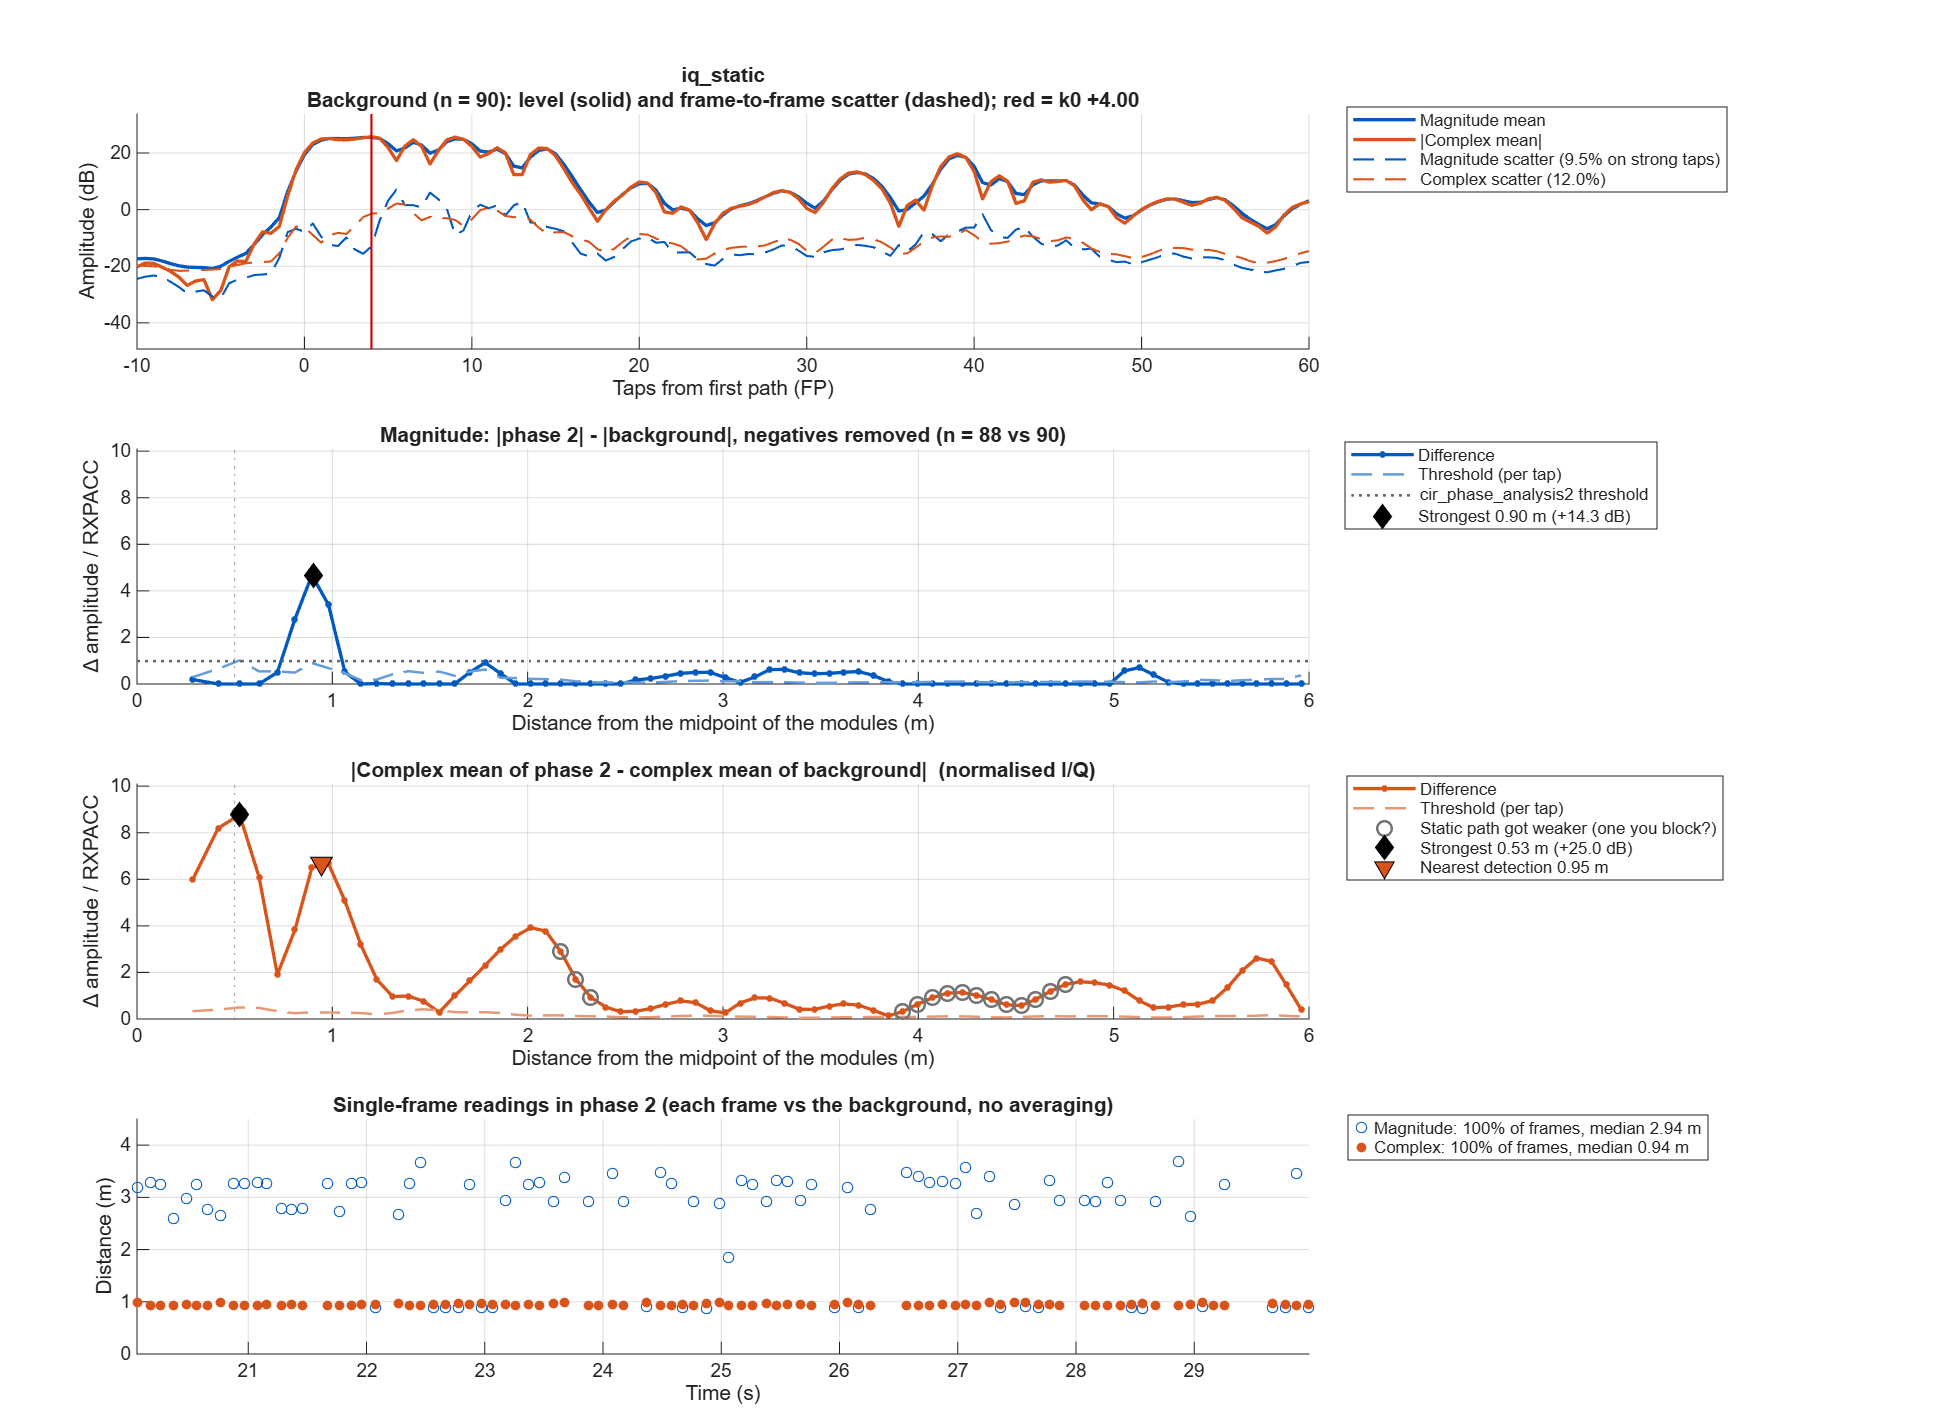

Data behind this chart, as committed beside it:
taps_from_fp, offset_m, mag_bg_mean, mag_bg_sd, mag_p2_mean, mag_diff, mag_threshold, iq_bg_abs, iq_bg_scatter, iq_p2_abs, iq_diff, iq_threshold
-50, NaN, 0.5639, 0.09208, 0.6042, 0.04029, 0.04141, 0.6445, 0.1407, 0.748, 0.2722, 0.05421
-49.5, NaN, 0.6778, 0.09848, 0.6934, 0.0156, 0.04429, 0.7013, 0.1422, 0.7025, 0.3046, 0.05478
-49, NaN, 0.6219, 0.09394, 0.5761, -0.04585, 0.04225, 0.6, 0.1405, 0.495, 0.2906, 0.05415
-48.5, NaN, 0.4714, 0.09129, 0.3598, -0.1116, 0.04106, 0.419, 0.1351, 0.2405, 0.2603, 0.05207
-48, NaN, 0.3116, 0.07861, 0.2032, -0.1084, 0.03536, 0.2365, 0.124, 0.05408, 0.2195, 0.0478
-47.5, NaN, 0.1785, 0.0549, 0.1216, -0.05688, 0.02469, 0.09503, 0.1118, 0.06471, 0.1589, 0.04308
-47, NaN, 0.1236, 0.02592, 0.1301, 0.006552, 0.01166, 0.005272, 0.1026, 0.1083, 0.1057, 0.03954
-46.5, NaN, 0.1249, 0.04505, 0.1687, 0.04377, 0.02026, 0.08663, 0.09845, 0.1731, 0.1163, 0.03794
-46, NaN, 0.1649, 0.06295, 0.2119, 0.047, 0.02831, 0.1595, 0.09762, 0.2295, 0.1325, 0.03762
-45.5, NaN, 0.2104, 0.07126, 0.2474, 0.037, 0.03205, 0.2046, 0.1021, 0.2429, 0.1133, 0.03935
-45, NaN, 0.2294, 0.07708, 0.2461, 0.01675, 0.03467, 0.2159, 0.1097, 0.2186, 0.06666, 0.04227
-44.5, NaN, 0.2349, 0.07984, 0.2319, -0.002979, 0.03591, 0.2155, 0.1191, 0.2044, 0.01701, 0.04588
-44, NaN, 0.2324, 0.08008, 0.2291, -0.003284, 0.03602, 0.2094, 0.1231, 0.2104, 0.0263, 0.04743
-43.5, NaN, 0.2162, 0.07756, 0.2264, 0.01019, 0.03488, 0.1854, 0.1205, 0.2015, 0.03646, 0.04643
-43, NaN, 0.185, 0.07168, 0.2048, 0.01984, 0.03224, 0.1471, 0.1121, 0.1649, 0.01811, 0.04322
-42.5, NaN, 0.1552, 0.06589, 0.1787, 0.02354, 0.02963, 0.117, 0.1043, 0.1417, 0.05224, 0.04018
-42, NaN, 0.1449, 0.06001, 0.1881, 0.04314, 0.02699, 0.1138, 0.09917, 0.1834, 0.1041, 0.03822
-41.5, NaN, 0.1415, 0.06153, 0.2177, 0.07617, 0.02767, 0.1178, 0.09753, 0.2237, 0.1271, 0.03758
-41, NaN, 0.1243, 0.05099, 0.2069, 0.08264, 0.02293, 0.08647, 0.09269, 0.1923, 0.1108, 0.03572
-40.5, NaN, 0.1013, 0.03306, 0.1618, 0.06051, 0.01487, 0.02832, 0.08964, 0.1017, 0.07462, 0.03454
-40, NaN, 0.09507, 0.02509, 0.1258, 0.03073, 0.01129, 0.03056, 0.0903, 0.0133, 0.04039, 0.0348
-39.5, NaN, 0.09919, 0.03685, 0.1092, 0.01001, 0.01657, 0.05302, 0.09326, 0.05354, 0.01928, 0.03594
-39, NaN, 0.103, 0.03604, 0.1089, 0.005897, 0.01621, 0.04123, 0.09546, 0.05108, 0.01235, 0.03679
-38.5, NaN, 0.1111, 0.0378, 0.1142, 0.00303, 0.017, 0.05427, 0.09836, 0.06398, 0.01536, 0.0379
-38, NaN, 0.1397, 0.0544, 0.1374, -0.002259, 0.02447, 0.1125, 0.1014, 0.1186, 0.01179, 0.03907
-37.5, NaN, 0.1819, 0.07163, 0.1711, -0.01074, 0.03222, 0.1738, 0.1052, 0.1696, 0.007121, 0.04055
-37, NaN, 0.2192, 0.07739, 0.1958, -0.02345, 0.03481, 0.2171, 0.1082, 0.1973, 0.03987, 0.04168
-36.5, NaN, 0.2409, 0.07974, 0.2086, -0.03235, 0.03586, 0.2294, 0.1121, 0.1953, 0.06728, 0.04322
-36, NaN, 0.2349, 0.07798, 0.2025, -0.03234, 0.03507, 0.2155, 0.1167, 0.1757, 0.06956, 0.04496
-35.5, NaN, 0.2107, 0.07784, 0.1898, -0.02089, 0.03501, 0.1818, 0.1213, 0.1599, 0.04538, 0.04675
-35, NaN, 0.1691, 0.05959, 0.1655, -0.003598, 0.0268, 0.1087, 0.1181, 0.1313, 0.02844, 0.04551
-34.5, NaN, 0.1268, 0.03313, 0.1343, 0.007516, 0.0149, 0.02432, 0.111, 0.08384, 0.05958, 0.04278
-34, NaN, 0.1124, 0.02577, 0.112, -0.0003871, 0.01159, 0.02147, 0.1033, 0.03623, 0.05691, 0.0398
-33.5, NaN, 0.125, 0.04425, 0.1043, -0.02075, 0.0199, 0.07414, 0.1023, 0.05591, 0.0623, 0.03943
-33, NaN, 0.2013, 0.06544, 0.1604, -0.04089, 0.02943, 0.208, 0.1108, 0.1763, 0.1005, 0.0427
-32.5, NaN, 0.3233, 0.07925, 0.258, -0.06534, 0.03564, 0.3484, 0.1242, 0.2897, 0.1041, 0.04786
-32, NaN, 0.4353, 0.07901, 0.3681, -0.06725, 0.03553, 0.3975, 0.1304, 0.3741, 0.06749, 0.05024
-31.5, NaN, 0.5394, 0.09078, 0.4753, -0.06411, 0.04083, 0.5018, 0.136, 0.4957, 0.1473, 0.05241
-31, NaN, 0.673, 0.09723, 0.5772, -0.09583, 0.04373, 0.708, 0.1352, 0.6293, 0.2349, 0.05209
-30.5, NaN, 0.7748, 0.102, 0.653, -0.1218, 0.04588, 0.8006, 0.133, 0.6627, 0.257, 0.05124
-30, NaN, 0.6901, 0.09563, 0.5697, -0.1204, 0.04301, 0.6628, 0.1296, 0.5155, 0.2021, 0.04994
-29.5, NaN, 0.5106, 0.09243, 0.4077, -0.1029, 0.04157, 0.4405, 0.1289, 0.3245, 0.1173, 0.04969
-29, NaN, 0.4074, 0.09055, 0.3216, -0.08577, 0.04073, 0.3294, 0.1292, 0.2369, 0.147, 0.04977
-28.5, NaN, 0.3758, 0.08838, 0.3047, -0.07103, 0.03975, 0.3365, 0.13, 0.2833, 0.2713, 0.0501
-28, NaN, 0.3866, 0.0931, 0.3562, -0.03041, 0.04187, 0.4002, 0.1358, 0.4156, 0.4042, 0.05235
-27.5, NaN, 0.4101, 0.09455, 0.4177, 0.007613, 0.04252, 0.4119, 0.1398, 0.4423, 0.4425, 0.05388
-27, NaN, 0.369, 0.0881, 0.3674, -0.001565, 0.03962, 0.2713, 0.1415, 0.2281, 0.3416, 0.05452
-26.5, NaN, 0.3437, 0.13, 0.3132, -0.03041, 0.05847, 0.231, 0.1623, 0.2579, 0.2221, 0.06254
-26, NaN, 0.6235, 0.1282, 0.6764, 0.0529, 0.05767, 0.6821, 0.1783, 0.9279, 0.2725, 0.0687
-25.5, NaN, 1.029, 0.1466, 1.224, 0.1951, 0.06595, 1.126, 0.177, 1.443, 0.3174, 0.0682
-25, NaN, 1.064, 0.1242, 1.288, 0.2244, 0.05586, 1.13, 0.1606, 1.336, 0.2087, 0.0619
-24.5, NaN, 0.7953, 0.1137, 0.9693, 0.174, 0.05113, 0.727, 0.1595, 0.765, 0.04281, 0.06147
-24, NaN, 0.5724, 0.121, 0.6224, 0.04998, 0.05441, 0.3225, 0.1562, 0.2848, 0.04024, 0.0602
-23.5, NaN, 0.5511, 0.09949, 0.4777, -0.07342, 0.04475, 0.5096, 0.1405, 0.4905, 0.03334, 0.05413
-23, NaN, 0.6912, 0.1002, 0.6237, -0.06746, 0.04508, 0.7613, 0.1313, 0.7475, 0.1627, 0.0506
-22.5, NaN, 0.7949, 0.104, 0.7977, 0.002783, 0.04676, 0.8155, 0.1378, 0.8466, 0.2467, 0.0531
-22, NaN, 0.7334, 0.1087, 0.7827, 0.04922, 0.04889, 0.6947, 0.1475, 0.7702, 0.2646, 0.05683
-21.5, NaN, 0.647, 0.1182, 0.6903, 0.04326, 0.05315, 0.5774, 0.1602, 0.6108, 0.2444, 0.06173
-21, NaN, 0.6849, 0.1041, 0.6911, 0.006164, 0.04683, 0.6624, 0.1621, 0.6378, 0.194, 0.06248
-20.5, NaN, 0.7381, 0.09867, 0.7355, -0.00259, 0.04438, 0.7464, 0.1498, 0.756, 0.1846, 0.05772
... 241 more rows
